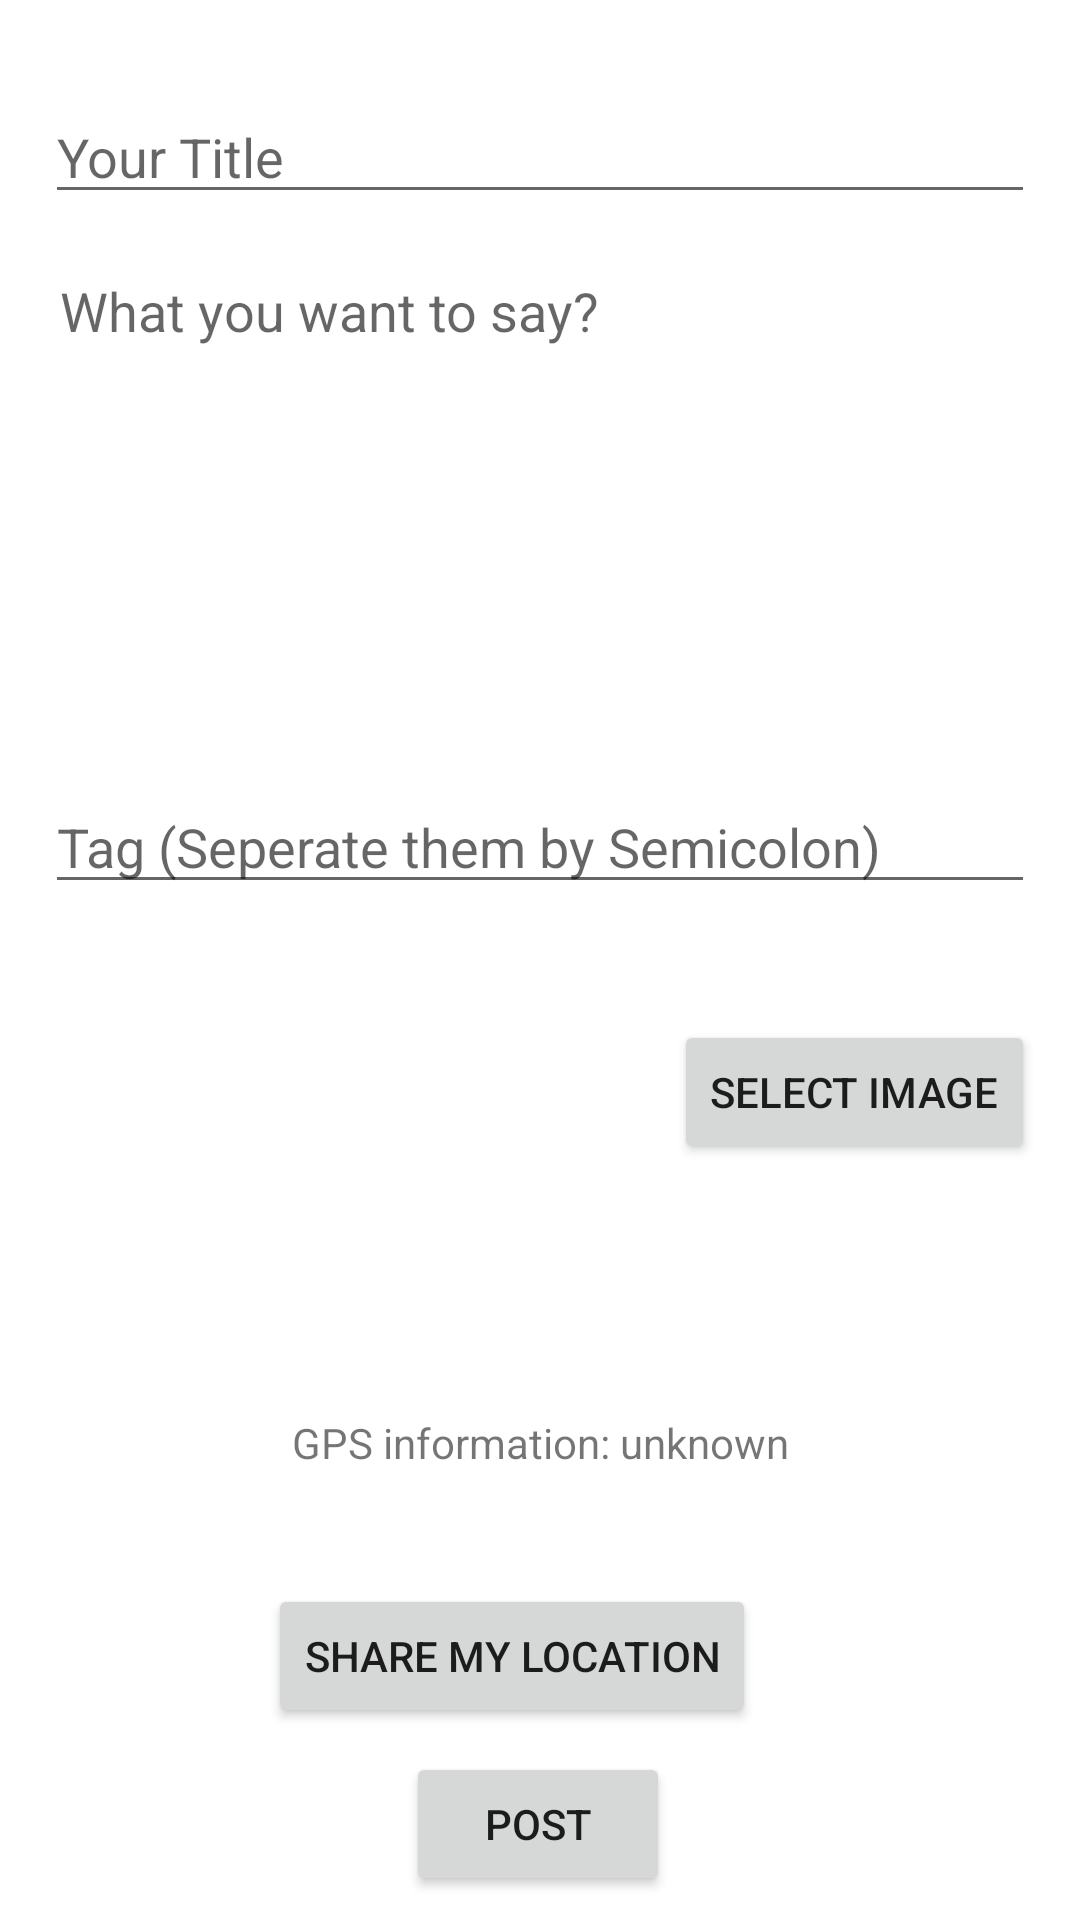

Write the Android layout XML for this screen, with the resource values it uses.
<!-- AndroidManifest.xml: application theme Theme.COMP6442GroupAssignment -->
<!-- res/layout/activity_newpost.xml -->
<?xml version="1.0" encoding="utf-8"?>
<androidx.constraintlayout.widget.ConstraintLayout xmlns:android="http://schemas.android.com/apk/res/android"
    xmlns:app="http://schemas.android.com/apk/res-auto"
    xmlns:tools="http://schemas.android.com/tools"
    android:layout_width="match_parent"
    android:layout_height="match_parent"
    tools:context=".PostActivity">

    <Button
        android:id="@+id/Post"
        android:layout_width="wrap_content"
        android:layout_height="wrap_content"
        android:layout_marginTop="344dp"
        android:onClick="newPost"
        android:text="Post"
        app:layout_constraintEnd_toEndOf="parent"
        app:layout_constraintHorizontal_bias="0.498"
        app:layout_constraintStart_toStartOf="parent"
        app:layout_constraintTop_toBottomOf="@+id/post_content" />

    <EditText
        android:id="@+id/post_content"
        android:layout_width="0dp"
        android:layout_height="0dp"
        android:layout_marginStart="15dp"
        android:layout_marginTop="20dp"
        android:layout_marginEnd="15dp"
        android:layout_marginBottom="400dp"
        android:background="@drawable/edit_bg"
        android:ems="10"
        android:gravity="start|top"
        android:hint="What you want to say?"
        android:inputType="textMultiLine"
        android:paddingLeft="5dp"
        android:paddingRight="5dp"
        android:selectAllOnFocus="false"
        android:singleLine="false"
        app:layout_constraintBottom_toBottomOf="parent"
        app:layout_constraintEnd_toEndOf="parent"
        app:layout_constraintStart_toStartOf="parent"
        app:layout_constraintTop_toBottomOf="@+id/post_title" />

    <EditText
        android:id="@+id/post_title"
        android:layout_width="0dp"
        android:layout_height="wrap_content"
        android:layout_marginStart="15dp"
        android:layout_marginTop="30dp"
        android:layout_marginEnd="15dp"
        android:ems="10"
        android:hint="Your Title"
        android:inputType="textPersonName"
        app:layout_constraintEnd_toEndOf="parent"
        app:layout_constraintHorizontal_bias="1.0"
        app:layout_constraintStart_toStartOf="parent"
        app:layout_constraintTop_toTopOf="parent" />

    <Button
        android:id="@+id/post_select_button"
        android:layout_width="wrap_content"
        android:layout_height="wrap_content"
        android:layout_marginTop="100dp"
        android:layout_marginEnd="15dp"
        android:text="Select Image"
        app:layout_constraintEnd_toEndOf="parent"
        app:layout_constraintTop_toBottomOf="@+id/post_content" />

    <Button
        android:id="@+id/ShareMyLoc"
        android:layout_width="wrap_content"
        android:layout_height="wrap_content"
        android:layout_marginTop="288dp"
        android:layout_marginEnd="108dp"
        android:text="Share my Location"
        app:layout_constraintEnd_toEndOf="parent"
        app:layout_constraintTop_toBottomOf="@+id/post_content" />

    <ImageView
        android:id="@+id/post_uploaded_image"
        android:layout_width="wrap_content"
        android:layout_height="wrap_content"
        android:layout_marginStart="40dp"
        android:layout_marginTop="80dp"
        android:adjustViewBounds="true"
        android:maxWidth="140dp"
        android:maxHeight="140dp"
        app:layout_constraintStart_toStartOf="parent"
        app:layout_constraintTop_toBottomOf="@+id/post_content"
        tools:srcCompat="@tools:sample/avatars" />

    <EditText
        android:id="@+id/post_tag"
        android:layout_width="0dp"
        android:layout_height="wrap_content"
        android:layout_marginStart="15dp"
        android:layout_marginTop="20dp"
        android:layout_marginEnd="15dp"
        android:ems="10"
        android:hint="Tag (Seperate them by Semicolon)"
        android:inputType="textPersonName"
        app:layout_constraintEnd_toEndOf="parent"
        app:layout_constraintStart_toStartOf="parent"
        app:layout_constraintTop_toBottomOf="@+id/post_content" />

    <TextView
        android:id="@+id/LocationInfo"
        android:layout_width="0dp"
        android:layout_height="wrap_content"
        android:layout_marginStart="30dp"
        android:layout_marginTop="170dp"
        android:layout_marginEnd="30dp"
        android:text="GPS information: unknown"
        android:textAlignment="center"
        app:layout_constraintEnd_toEndOf="parent"
        app:layout_constraintHorizontal_bias="0.0"
        app:layout_constraintStart_toStartOf="parent"
        app:layout_constraintTop_toBottomOf="@+id/post_tag" />

</androidx.constraintlayout.widget.ConstraintLayout>
<!-- resources referenced by this layout -->
<resources>
  <style name="Theme.COMP6442GroupAssignment" parent="Theme.MaterialComponents.DayNight.NoActionBar">
          
          <item name="colorPrimary">@color/purple_500</item>
          <item name="colorPrimaryVariant">@color/purple_700</item>
          <item name="colorOnPrimary">@color/white</item>
          
          <item name="colorSecondary">@color/teal_200</item>
          <item name="colorSecondaryVariant">@color/teal_700</item>
          <item name="colorOnSecondary">@color/white</item>
          
          <item name="android:statusBarColor" tools:targetApi="l">?attr/colorPrimaryVariant</item>
          
      </style>
  <color name="purple_500">#FF6200EE</color>
  <color name="purple_700">#FF3700B3</color>
  <color name="white">#FFFFFFFF</color>
  <color name="teal_200">#FF03DAC5</color>
  <color name="teal_700">#FF018786</color>
</resources>
